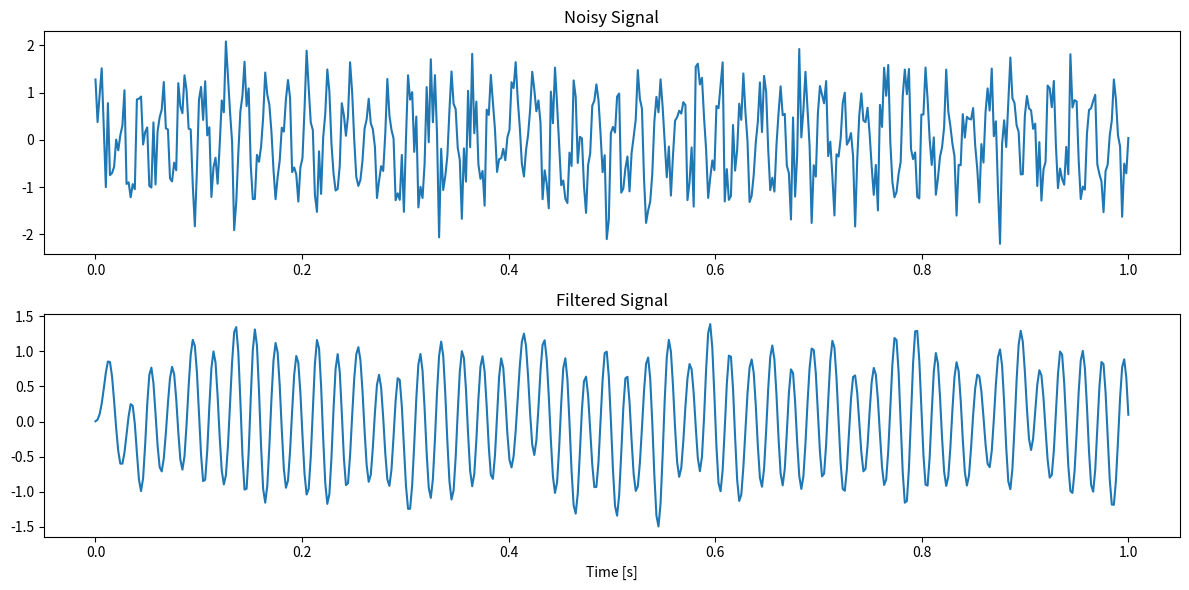

This chart was generated by the following Python code:
import numpy as np
import matplotlib.pyplot as plt
from scipy.signal import butter, lfilter

# Generate a sample signal with noise
fs = 500  # Sampling frequency
t = np.linspace(0, 1.0, fs)
signal = np.sin(2 * np.pi * 50 * t) + np.random.normal(scale=0.5, size=t.shape)

# Design a Butterworth low-pass filter
def butter_lowpass(cutoff, fs, order=5):
    nyq = 0.5 * fs
    normal_cutoff = cutoff / nyq
    b, a = butter(order, normal_cutoff, btype='low', analog=False)
    return b, a

def lowpass_filter(data, cutoff, fs):
    b, a = butter_lowpass(cutoff, fs)
    y = lfilter(b, a, data)
    return y

# Apply the filter to the signal
filtered_signal = lowpass_filter(signal, cutoff=60, fs=fs)

# Plotting the results
plt.figure(figsize=(12, 6))
plt.subplot(2, 1, 1)
plt.plot(t, signal)
plt.title('Noisy Signal')
plt.subplot(2, 1, 2)
plt.plot(t, filtered_signal)
plt.title('Filtered Signal')
plt.xlabel('Time [s]')
plt.tight_layout()
plt.show()